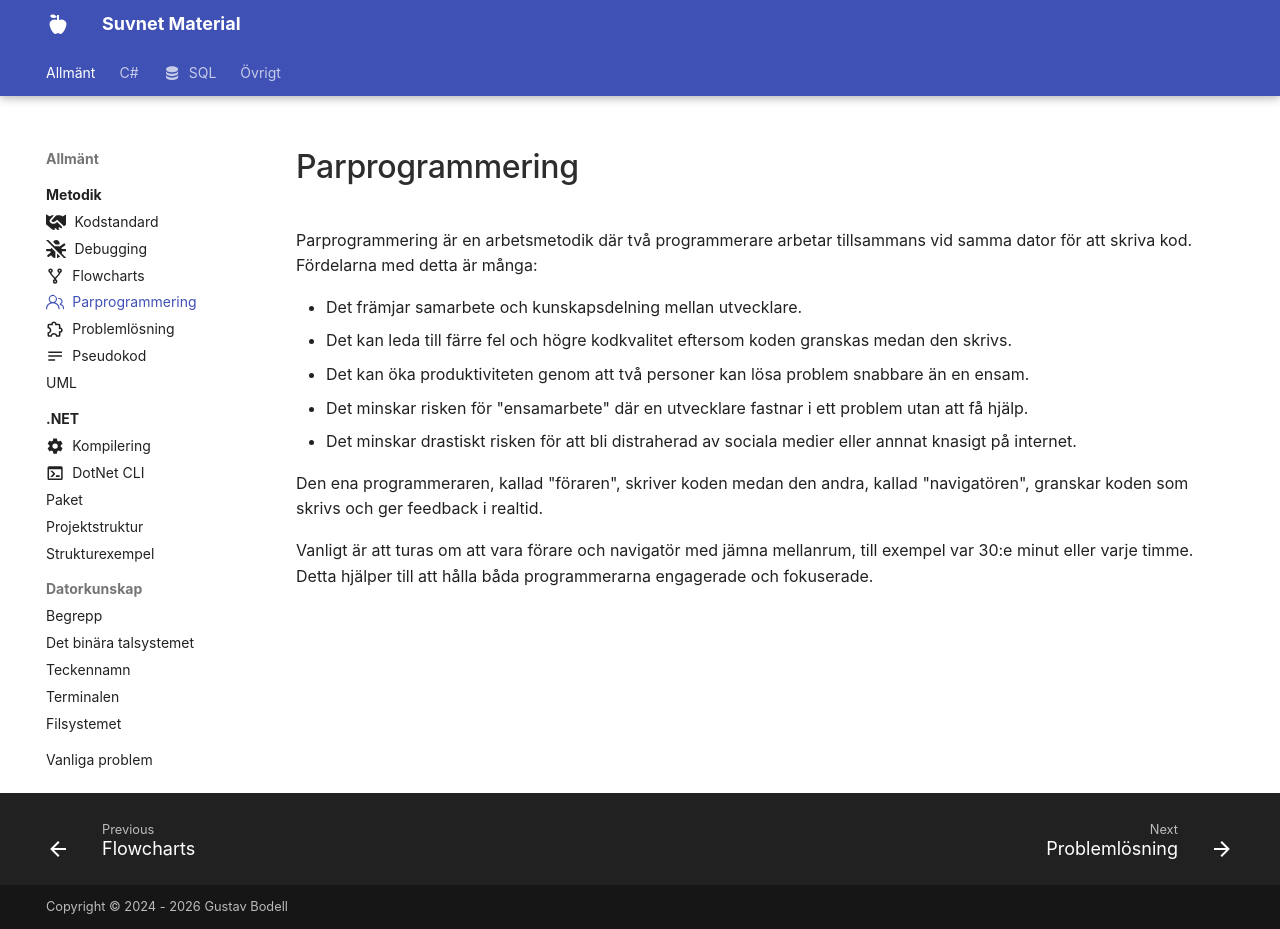

repository: suvnet25/classroom · page: material/general/methodology/pairprogramming/index.html · generator: mkdocs

---
title: Parprogrammering 
description: Att koda tillsammans är kul och bra!
icon: octicons/people-24
---

# Parprogrammering

Parprogrammering är en arbetsmetodik där två programmerare arbetar tillsammans vid samma dator för att skriva kod. Fördelarna med detta är många:

* Det främjar samarbete och kunskapsdelning mellan utvecklare.
* Det kan leda till färre fel och högre kodkvalitet eftersom koden granskas medan den skrivs.
* Det kan öka produktiviteten genom att två personer kan lösa problem snabbare än en ensam.
* Det minskar risken för "ensamarbete" där en utvecklare fastnar i ett problem utan att få hjälp.
* Det minskar drastiskt risken för att bli distraherad av sociala medier eller annnat knasigt på internet.


Den ena programmeraren, kallad "föraren", skriver koden medan den andra, kallad "navigatören", granskar koden som skrivs och ger feedback i realtid. 

Vanligt är att turas om att vara förare och navigatör med jämna mellanrum, till exempel var 30:e minut eller varje timme. Detta hjälper till att hålla båda programmerarna engagerade och fokuserade.
